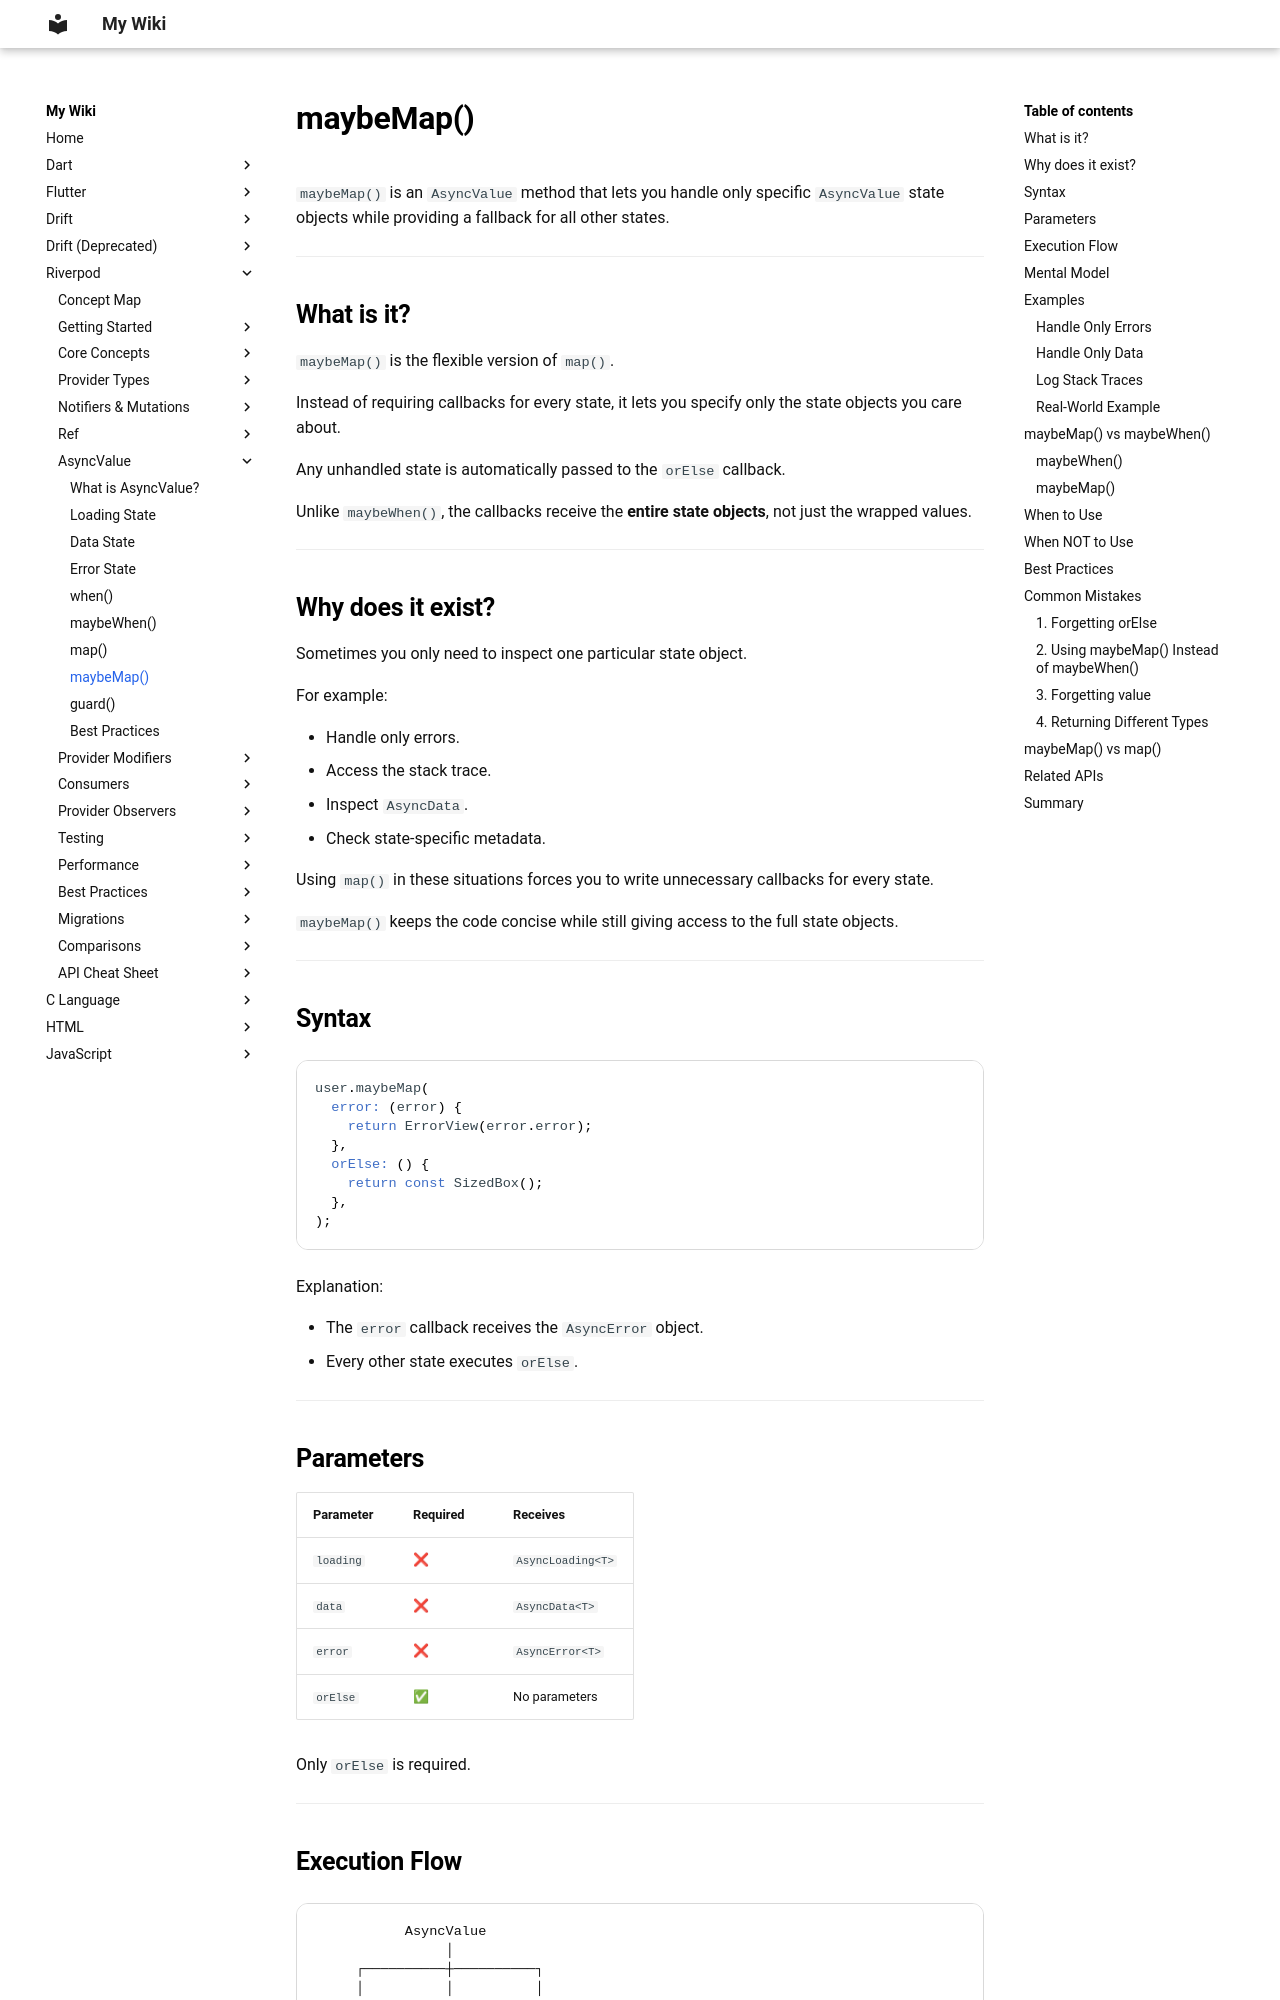

repository: aromalsibu/my-dev-wiki · page: riverpod/06_async_value/08_maybe_map/index.html · generator: mkdocs

# maybeMap()

`maybeMap()` is an `AsyncValue` method that lets you handle only specific `AsyncValue` state objects while providing a fallback for all other states.

---

## What is it?

`maybeMap()` is the flexible version of `map()`.

Instead of requiring callbacks for every state, it lets you specify only the state objects you care about.

Any unhandled state is automatically passed to the `orElse` callback.

Unlike `maybeWhen()`, the callbacks receive the **entire state objects**, not just the wrapped values.

---

## Why does it exist?

Sometimes you only need to inspect one particular state object.

For example:

- Handle only errors.
- Access the stack trace.
- Inspect `AsyncData`.
- Check state-specific metadata.

Using `map()` in these situations forces you to write unnecessary callbacks for every state.

`maybeMap()` keeps the code concise while still giving access to the full state objects.

---

## Syntax

```dart
user.maybeMap(
  error: (error) {
    return ErrorView(error.error);
  },
  orElse: () {
    return const SizedBox();
  },
);
```

Explanation:

- The `error` callback receives the `AsyncError` object.
- Every other state executes `orElse`.

---
